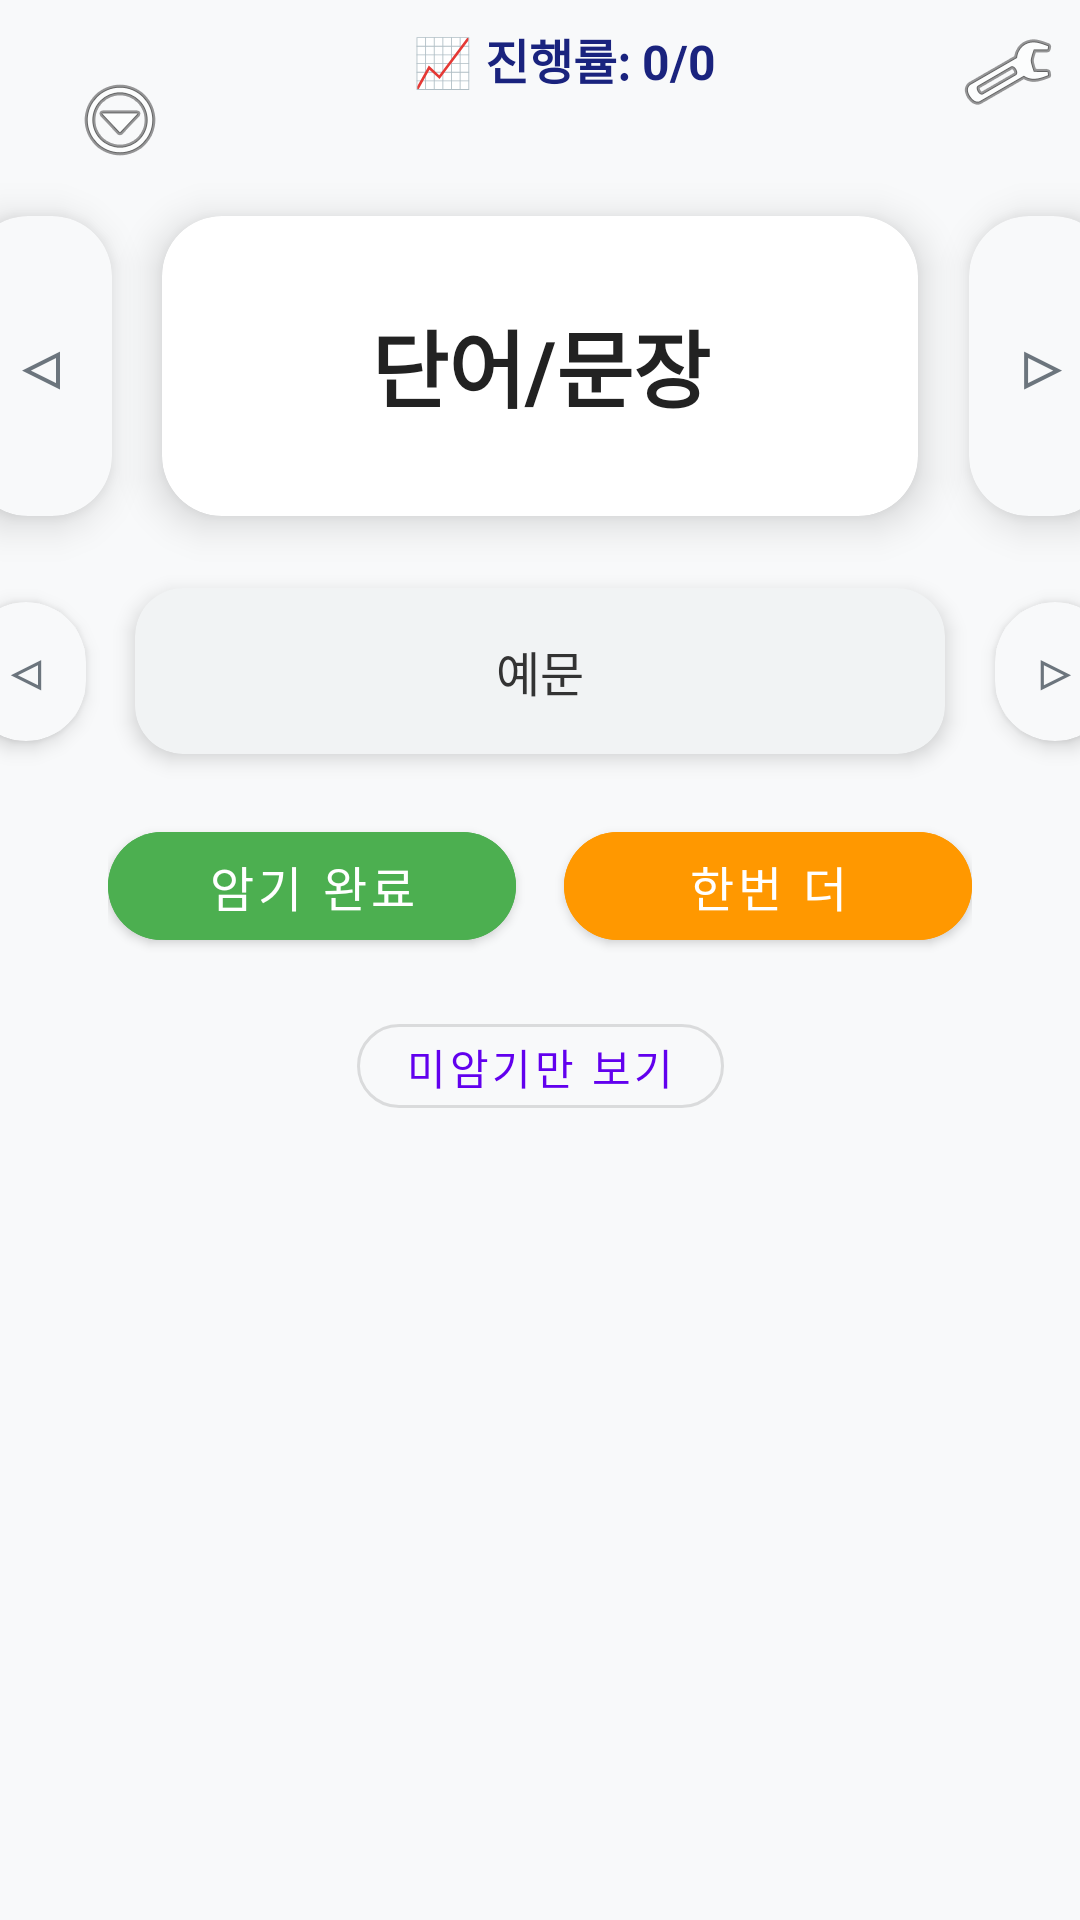

Write the Android layout XML for this screen, with the resource values it uses.
<!-- AndroidManifest.xml: application theme Theme.Icandoenglish -->
<!-- res/layout/activity_main.xml -->
<?xml version="1.0" encoding="utf-8"?>
<androidx.constraintlayout.widget.ConstraintLayout xmlns:android="http://schemas.android.com/apk/res/android"
    xmlns:app="http://schemas.android.com/apk/res-auto"
    xmlns:tools="http://schemas.android.com/tools"
    android:layout_width="match_parent"
    android:layout_height="match_parent"
    android:background="#F8F9FA"
    tools:context=".MainActivity">

    <ImageButton
        android:id="@+id/btnMenu"
        android:layout_width="48dp"
        android:layout_height="48dp"
        android:background="@android:color/transparent"
        android:src="@android:drawable/ic_menu_more"
        app:layout_constraintTop_toTopOf="parent"
        app:layout_constraintStart_toStartOf="parent"
        android:contentDescription="메뉴"
        android:padding="8dp"
        android:layout_marginStart="16dp"
        android:layout_marginTop="16dp" />

    <ImageButton
        android:id="@+id/btnSettings"
        android:layout_width="48dp"
        android:layout_height="48dp"
        android:background="@android:color/transparent"
        android:src="@android:drawable/ic_menu_preferences"
        app:layout_constraintTop_toTopOf="parent"
        app:layout_constraintEnd_toEndOf="parent"
        android:contentDescription="설정"
        android:padding="8dp" />

    <TextView
        android:id="@+id/tvProgress"
        android:layout_width="wrap_content"
        android:layout_height="wrap_content"
        android:text="📈 진행률: 0/0"
        android:textSize="16sp"
        android:textColor="#1A237E"
        android:textStyle="bold"
        android:layout_marginTop="8dp"
        app:layout_constraintTop_toTopOf="parent"
        app:layout_constraintStart_toStartOf="parent"
        android:layout_marginStart="16dp"
        app:layout_constraintEnd_toEndOf="parent" />

    
    <com.google.android.material.card.MaterialCardView
        android:id="@+id/cardView"
        android:layout_width="0dp"
        android:layout_height="100dp"
        app:cardCornerRadius="20dp"
        app:cardElevation="8dp"
        app:layout_constraintTop_toBottomOf="@id/btnSettings"
        app:layout_constraintStart_toStartOf="parent"
        app:layout_constraintEnd_toEndOf="parent"
        app:layout_constraintHorizontal_bias="0.5"
        android:layout_marginTop="24dp"
        app:layout_constraintWidth_percent="0.7"
        android:backgroundTint="#FFFFFF">

        <TextView
            android:id="@+id/tvWord"
            android:layout_width="match_parent"
            android:layout_height="match_parent"
            android:gravity="center"
            android:textSize="28sp"
            android:textColor="#222222"
            android:text="단어/문장"
            android:textStyle="bold"
            android:padding="12dp" />
    </com.google.android.material.card.MaterialCardView>

    <com.google.android.material.card.MaterialCardView
        android:id="@+id/btnPrev"
        android:layout_width="48dp"
        android:layout_height="100dp"
        app:cardCornerRadius="20dp"
        app:cardElevation="8dp"
        android:backgroundTint="#F8F9FA"
        app:layout_constraintTop_toTopOf="@id/cardView"
        app:layout_constraintBottom_toBottomOf="@id/cardView"
        app:layout_constraintEnd_toStartOf="@id/cardView"
        app:layout_constraintStart_toStartOf="parent"
        android:layout_marginEnd="40dp"
        android:layout_marginStart="12dp"
        android:clickable="true"
        android:focusable="true">

        <TextView
            android:layout_width="match_parent"
            android:layout_height="match_parent"
            android:gravity="center"
            android:text="◁"
            android:textSize="20sp"
            android:textColor="#6C757D"
            android:textStyle="bold"
            android:padding="8dp" />
    </com.google.android.material.card.MaterialCardView>

    <com.google.android.material.card.MaterialCardView
        android:id="@+id/btnNext"
        android:layout_width="48dp"
        android:layout_height="100dp"
        app:cardCornerRadius="20dp"
        app:cardElevation="8dp"
        android:backgroundTint="#F8F9FA"
        app:layout_constraintTop_toTopOf="@id/cardView"
        app:layout_constraintBottom_toBottomOf="@id/cardView"
        app:layout_constraintStart_toEndOf="@id/cardView"
        app:layout_constraintEnd_toEndOf="parent"
        android:layout_marginStart="40dp"
        android:layout_marginEnd="12dp"
        android:clickable="true"
        android:focusable="true">

        <TextView
            android:layout_width="match_parent"
            android:layout_height="match_parent"
            android:gravity="center"
            android:text="▷"
            android:textSize="20sp"
            android:textColor="#6C757D"
            android:textStyle="bold"
            android:padding="8dp" />
    </com.google.android.material.card.MaterialCardView>

    
    <com.google.android.material.card.MaterialCardView
        android:id="@+id/sentenceCard"
        android:layout_width="0dp"
        android:layout_height="wrap_content"
        app:cardCornerRadius="16dp"
        app:cardElevation="4dp"
        app:layout_constraintTop_toBottomOf="@id/cardView"
        app:layout_constraintStart_toStartOf="parent"
        app:layout_constraintEnd_toEndOf="parent"
        android:layout_marginTop="24dp"
        app:layout_constraintWidth_percent="0.75"
        android:backgroundTint="#F1F3F4">

        <TextView
            android:id="@+id/tvSentence"
            android:layout_width="match_parent"
            android:layout_height="wrap_content"
            android:gravity="center"
            android:textSize="16sp"
            android:textColor="#333333"
            android:text="예문"
            android:padding="16dp" />
    </com.google.android.material.card.MaterialCardView>

    <com.google.android.material.card.MaterialCardView
        android:id="@+id/btnSentencePrev"
        android:layout_width="40dp"
        android:layout_height="wrap_content"
        app:cardCornerRadius="20dp"
        app:cardElevation="4dp"
        android:backgroundTint="#F8F9FA"
        app:layout_constraintTop_toTopOf="@id/sentenceCard"
        app:layout_constraintBottom_toBottomOf="@id/sentenceCard"
        app:layout_constraintEnd_toStartOf="@id/sentenceCard"
        app:layout_constraintStart_toStartOf="parent"
        android:layout_marginEnd="40dp"
        android:layout_marginStart="12dp"
        android:clickable="true"
        android:focusable="true">

        <TextView
            android:layout_width="match_parent"
            android:layout_height="match_parent"
            android:gravity="center"
            android:text="◁"
            android:textSize="16sp"
            android:textColor="#6C757D"
            android:textStyle="bold"
            android:padding="12dp" />
    </com.google.android.material.card.MaterialCardView>

    <com.google.android.material.card.MaterialCardView
        android:id="@+id/btnSentenceNext"
        android:layout_width="40dp"
        android:layout_height="wrap_content"
        app:cardCornerRadius="20dp"
        app:cardElevation="4dp"
        android:backgroundTint="#F8F9FA"
        app:layout_constraintTop_toTopOf="@id/sentenceCard"
        app:layout_constraintBottom_toBottomOf="@id/sentenceCard"
        app:layout_constraintStart_toEndOf="@id/sentenceCard"
        app:layout_constraintEnd_toEndOf="parent"
        android:layout_marginStart="40dp"
        android:layout_marginEnd="12dp"
        android:clickable="true"
        android:focusable="true">

        <TextView
            android:layout_width="match_parent"
            android:layout_height="match_parent"
            android:gravity="center"
            android:text="▷"
            android:textSize="16sp"
            android:textColor="#6C757D"
            android:textStyle="bold"
            android:padding="12dp" />
    </com.google.android.material.card.MaterialCardView>

    
    <LinearLayout
        android:id="@+id/btnContainer"
        android:layout_width="0dp"
        android:layout_height="wrap_content"
        android:orientation="horizontal"
        android:gravity="center"
        android:layout_marginTop="20dp"
        app:layout_constraintTop_toBottomOf="@id/sentenceCard"
        app:layout_constraintStart_toStartOf="parent"
        app:layout_constraintEnd_toEndOf="parent"
        app:layout_constraintWidth_percent="0.8">

        <com.google.android.material.button.MaterialButton
            android:id="@+id/btnMemorized"
            android:layout_width="0dp"
            android:layout_height="48dp"
            android:layout_weight="1"
            android:text="암기 완료"
            android:textSize="16sp"
            app:cornerRadius="24dp"
            android:layout_marginEnd="8dp"
            android:backgroundTint="#4CAF50"
            android:textColor="#FFFFFF" />

        <com.google.android.material.button.MaterialButton
            android:id="@+id/btnNeedMore"
            android:layout_width="0dp"
            android:layout_height="48dp"
            android:layout_weight="1"
            android:text="한번 더"
            android:textSize="16sp"
            app:cornerRadius="24dp"
            android:layout_marginStart="8dp"
            android:backgroundTint="#FF9800"
            android:textColor="#FFFFFF" />

    </LinearLayout>

    
    <com.google.android.material.button.MaterialButton
        android:id="@+id/btnFilter"
        style="@style/Widget.MaterialComponents.Button.OutlinedButton"
        android:layout_width="wrap_content"
        android:layout_height="40dp"
        android:text="미암기만 보기"
        android:textSize="14sp"
        app:cornerRadius="20dp"
        android:layout_marginTop="16dp"
        app:layout_constraintTop_toBottomOf="@id/btnContainer"
        app:layout_constraintStart_toStartOf="parent"
        app:layout_constraintEnd_toEndOf="parent" />

    
    <View
        android:id="@+id/sideMenuOverlay"
        android:layout_width="match_parent"
        android:layout_height="match_parent"
        android:background="#80000000"
        android:visibility="gone"
        app:layout_constraintTop_toTopOf="parent"
        app:layout_constraintStart_toStartOf="parent" />

    <com.google.android.material.card.MaterialCardView
        android:id="@+id/sideMenu"
        android:layout_width="0dp"
        android:layout_height="match_parent"
        app:cardCornerRadius="0dp"
        app:cardElevation="16dp"
        android:backgroundTint="#FFFFFF"
        app:layout_constraintTop_toTopOf="parent"
        app:layout_constraintStart_toStartOf="parent"
        app:layout_constraintWidth_percent="0.67"
        android:translationX="-1000dp">

        <include layout="@layout/side_menu_content" />

    </com.google.android.material.card.MaterialCardView>

</androidx.constraintlayout.widget.ConstraintLayout>
<!-- res/layout/side_menu_content.xml (included above) -->
<?xml version="1.0" encoding="utf-8"?>
<LinearLayout xmlns:android="http://schemas.android.com/apk/res/android"
    xmlns:app="http://schemas.android.com/apk/res-auto"
    android:layout_width="match_parent"
    android:layout_height="match_parent"
    android:orientation="vertical"
    android:padding="24dp"
    android:background="#FFFFFF">

    <TextView
        android:layout_width="match_parent"
        android:layout_height="wrap_content"
        android:text="메뉴"
        android:textSize="24sp"
        android:textColor="#1A237E"
        android:textStyle="bold"
        android:gravity="center"
        android:layout_marginBottom="32dp" />

    <com.google.android.material.button.MaterialButton
        android:id="@+id/btnMenuCategory"
        android:layout_width="match_parent"
        android:layout_height="56dp"
        android:text="📚 단어 카테고리"
        android:textSize="16sp"
        android:layout_marginBottom="16dp"
        app:cornerRadius="16dp"
        android:backgroundTint="#E3F2FD"
        android:textColor="#1565C0"
        app:strokeColor="#1565C0"
        app:strokeWidth="1dp" />

    <com.google.android.material.button.MaterialButton
        android:id="@+id/btnMenuCalendar"
        android:layout_width="match_parent"
        android:layout_height="56dp"
        android:text="📅 일정 관리"
        android:textSize="16sp"
        app:cornerRadius="16dp"
        android:backgroundTint="#F3E5F5"
        android:textColor="#7B1FA2"
        app:strokeColor="#7B1FA2"
        app:strokeWidth="1dp"
        android:layout_marginBottom="16dp" />

    <com.google.android.material.button.MaterialButton
        android:id="@+id/btnMenuReset"
        android:layout_width="match_parent"
        android:layout_height="56dp"
        android:text="🔄 학습 기록 초기화"
        android:textSize="16sp"
        app:cornerRadius="16dp"
        android:backgroundTint="#FFEBEE"
        android:textColor="#C62828"
        app:strokeColor="#C62828"
        app:strokeWidth="1dp" />

</LinearLayout>
<!-- resources referenced by this layout -->
<resources>
  <style name="Theme.Icandoenglish" parent="Theme.MaterialComponents.DayNight.DarkActionBar">
          
          <item name="colorPrimary">@color/purple_500</item>
          <item name="colorPrimaryVariant">@color/purple_700</item>
          <item name="colorOnPrimary">@color/white</item>
          
          <item name="colorSecondary">@color/teal_200</item>
          <item name="colorSecondaryVariant">@color/teal_700</item>
          <item name="colorOnSecondary">@color/black</item>
          
          <item name="android:statusBarColor">?attr/colorPrimaryVariant</item>
          
      </style>
  <!-- not gathered from this repository: default colours our renderer supplied (Android Studio template values) -->
  <color name="purple_500">#FF6200EE</color>
  <color name="purple_700">#FF3700B3</color>
  <color name="teal_200">#FF03DAC5</color>
  <color name="teal_700">#FF018786</color>
  <color name="black">#FF000000</color>
  <color name="white">#FFFFFFFF</color>
</resources>
